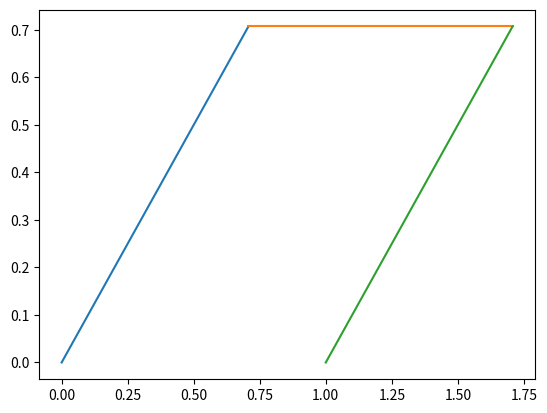

Write Python code to recreate this figure.
import numpy as np
import matplotlib.pyplot as plt


class FourBarLinkage:
    '''
    Four bar linkage simulation. 1st joint (p1) located at (0,0). 4th joint at distance d along x-axis
    '''
    def __init__(self, d12=1, d23=1, d34=1, d14=1):
        self.d12 = d12  # distance between p1 and p2
        self.d23 = d23
        self.d34 = d34
        self.d14 = d14

        self.p1 = np.array([[0], [0]])
        self.p4 = np.array([[self.d14], [0]])
        self.p2, self.p3 = None, None
        self.set_position(np.pi/2)  # set p2 and p3

    def set_position(self, theta):
        # From theta (orientation of p1->p2) compute p2 and p3
        self.p2 = self.p1 + np.array(self.d12*[[np.cos(theta)], [np.sin(theta)]])
        self.p3 = self.bilateration_method(self.p2, self.p4, self.d23, self.d34)

    def bilateration_method(self, p1, p2, d2, d3):
        #  Compute p3 from known p1 and p2 and distances between all 3 points
        d1 = np.linalg.norm(p2-p1)
        s1, s2, s3 = d1 ** 2, d2 ** 2, d3 ** 2
        sign = 1  # 1 = p3 to the left, -1 = to the right
        area = (sign / 4) * np.sqrt((s1 + s2 + s3) ** 2 - 2 * (s1**2+s2**2+s3**2))
        z1 = s1 + s2 - s3
        z2 = 4 * area
        Z = (1/(2*s1))*np.array([[z1, -z2], [z2, z1]])  # bilateration matrix
        v12 = p2 - p1  # vector from p1 to p2
        p3 = p1 + np.matmul(Z, v12)


        return p3

    def plot(self):
        plt.plot([self.p1[0], self.p2[0]], [self.p1[1], self.p2[1]])
        plt.plot([self.p2[0], self.p3[0]], [self.p2[1], self.p3[1]])
        plt.plot([self.p3[0], self.p4[0]], [self.p3[1], self.p4[1]])
        plt.show()


def main():
    print('Simulate four bar linkage')
    fbl = FourBarLinkage()
    fbl.set_position(np.pi/4)
    print('p1 at: ', fbl.p1[0], fbl.p1[1])
    print('p2 at: ', fbl.p2[0], fbl.p2[1])
    print('p3 at: ', fbl.p3[0], fbl.p3[1])
    print('p4 at: ', fbl.p4[0], fbl.p4[1])
    fbl.plot()



if __name__ == '__main__':
    main()
